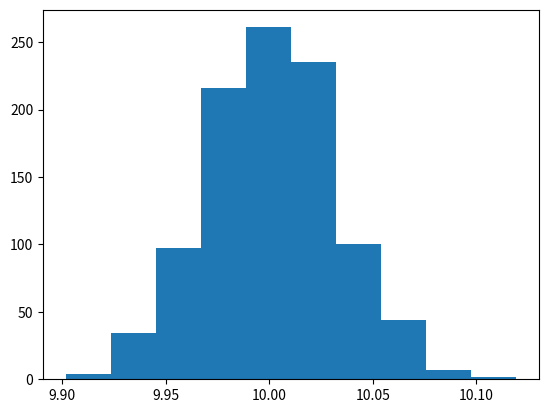
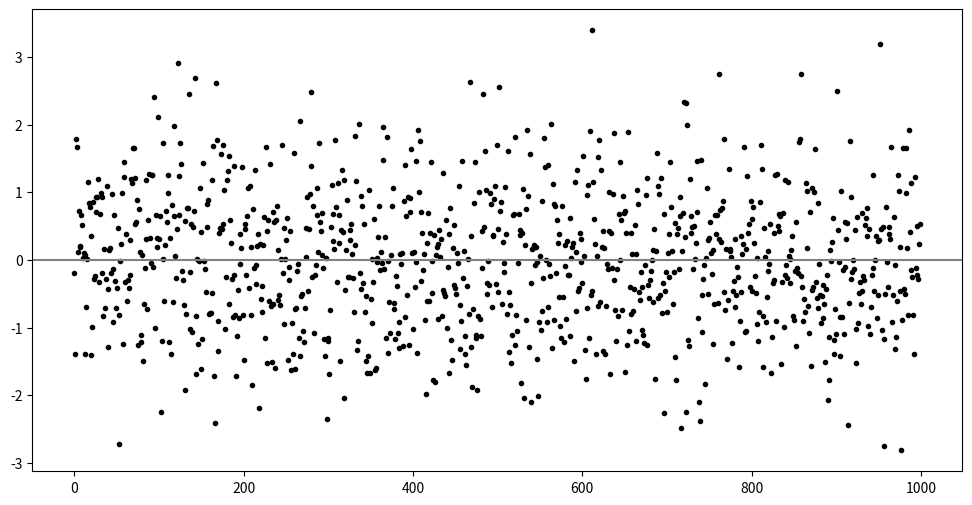
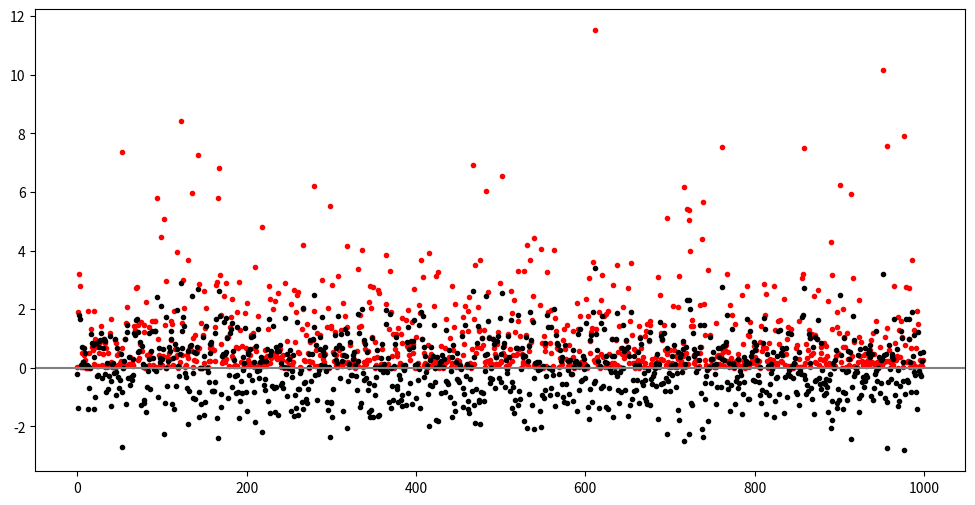
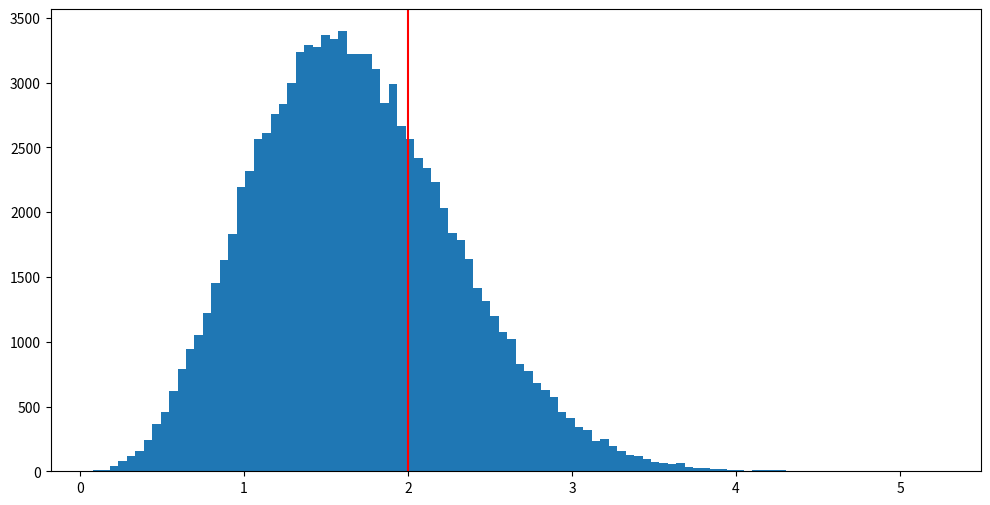

The matplotlib source for these figures, in order:
# importing numerical arrays
import numpy as np
# importing plotting capabilities
import matplotlib.pyplot as plt

import numpy as np

# Generating a sample of 1000 values from a normal distribution
x = np.random.normal(10.0, 1.0, 1000)
x

x.mean()

# Running a simulation of taking 1000 samples of size 1000
samples = np.random.normal(10.0, 1.0, (1000, 1000))
samples

# calculating the mean of the 1st sample at index 0
samples[0].mean()

# calculating the mean of all samples
sample_means = samples.mean(axis = 1)
sample_means

import matplotlib.pyplot as plt

# plotting results on a histogram
plt.hist(sample_means)

# an array of numbers with one large number
numbers1 = np.array([1, 1, 1, 1, 10])
# the mean of the array
np.mean(numbers1)

# an array of numbers all close together
numbers2 = np.array([2, 2, 3, 3, 4])
# the mean of the array
np.mean(numbers2)

import random
import numpy as np

# generating sample to calculate standard deviation
x = np.random.normal(10.0, 1.0, 1000)
x

# calculating the mean
x_mean = x.mean()

# subtracting the mean from each value
subbed = x - x_mean
subbed

# calculating the mean of zeroed
subbed.mean()
print(f'{subbed.mean():0.4f}')

# creating a plot
fig, ax = plt.subplots(figsize = (12, 6))
# plotting the zeroed array
ax.plot(range(len(subbed)), subbed, 'k.')
# plotting the y = 0 line
ax.axhline(y = 0.0, color = 'grey', linestyle = '-')

# Sum the array
print(f'{subbed.sum():0.4f}')

# Absolute values
np.abs(subbed)

# Average absolute value
np.mean(np.abs(subbed))

# Square the values to ensure positive values
np.square(subbed)

# creating a plot
fig, ax = plt.subplots(figsize = (12, 6))

# plotting the squared zeroed array
ax.plot(range(len(subbed)), np.square(subbed), color = 'red', marker = '.', linestyle = 'none')

# plotting the zeroed array
ax.plot(range(len(subbed)), subbed, 'k.')

# plotting the y = 0 line
ax.axhline(y = 0.0, color = 'grey', linestyle = '-')

# calculating the averaged squared result
np.mean(np.square(subbed))

# taking the square root of the answer
np.sqrt(np.mean(np.square(subbed)))

# full calculation (built into numpy) with the original array
np.sqrt(np.mean(np.square(x - np.mean(x))))

# Standard deviation function built in numpy
x.std()

# creating 100,000 samples of size 5, where mean = 0.0 and standard deviation (SD) = 2.0
samples = np.random.normal(0.0, 2.0, (100000, 5))
samples

# calculating SD without correction
stdevs = samples.std(axis = 1)
stdevs

# creating a histogram
fig, ax = plt.subplots(figsize = (12, 6))

# plotting a histogram
plt.hist(stdevs, bins = 100)

# drawing a vertical line where the actual SD is
plt.axvline(x = 2.0, color = 'red')

# Uncorrected variance
np.mean(np.square(x - np.mean(x)))

# Corrected variance
np.mean(np.square(x - np.mean(x))) * (len(x) / len(x) - 1.0)